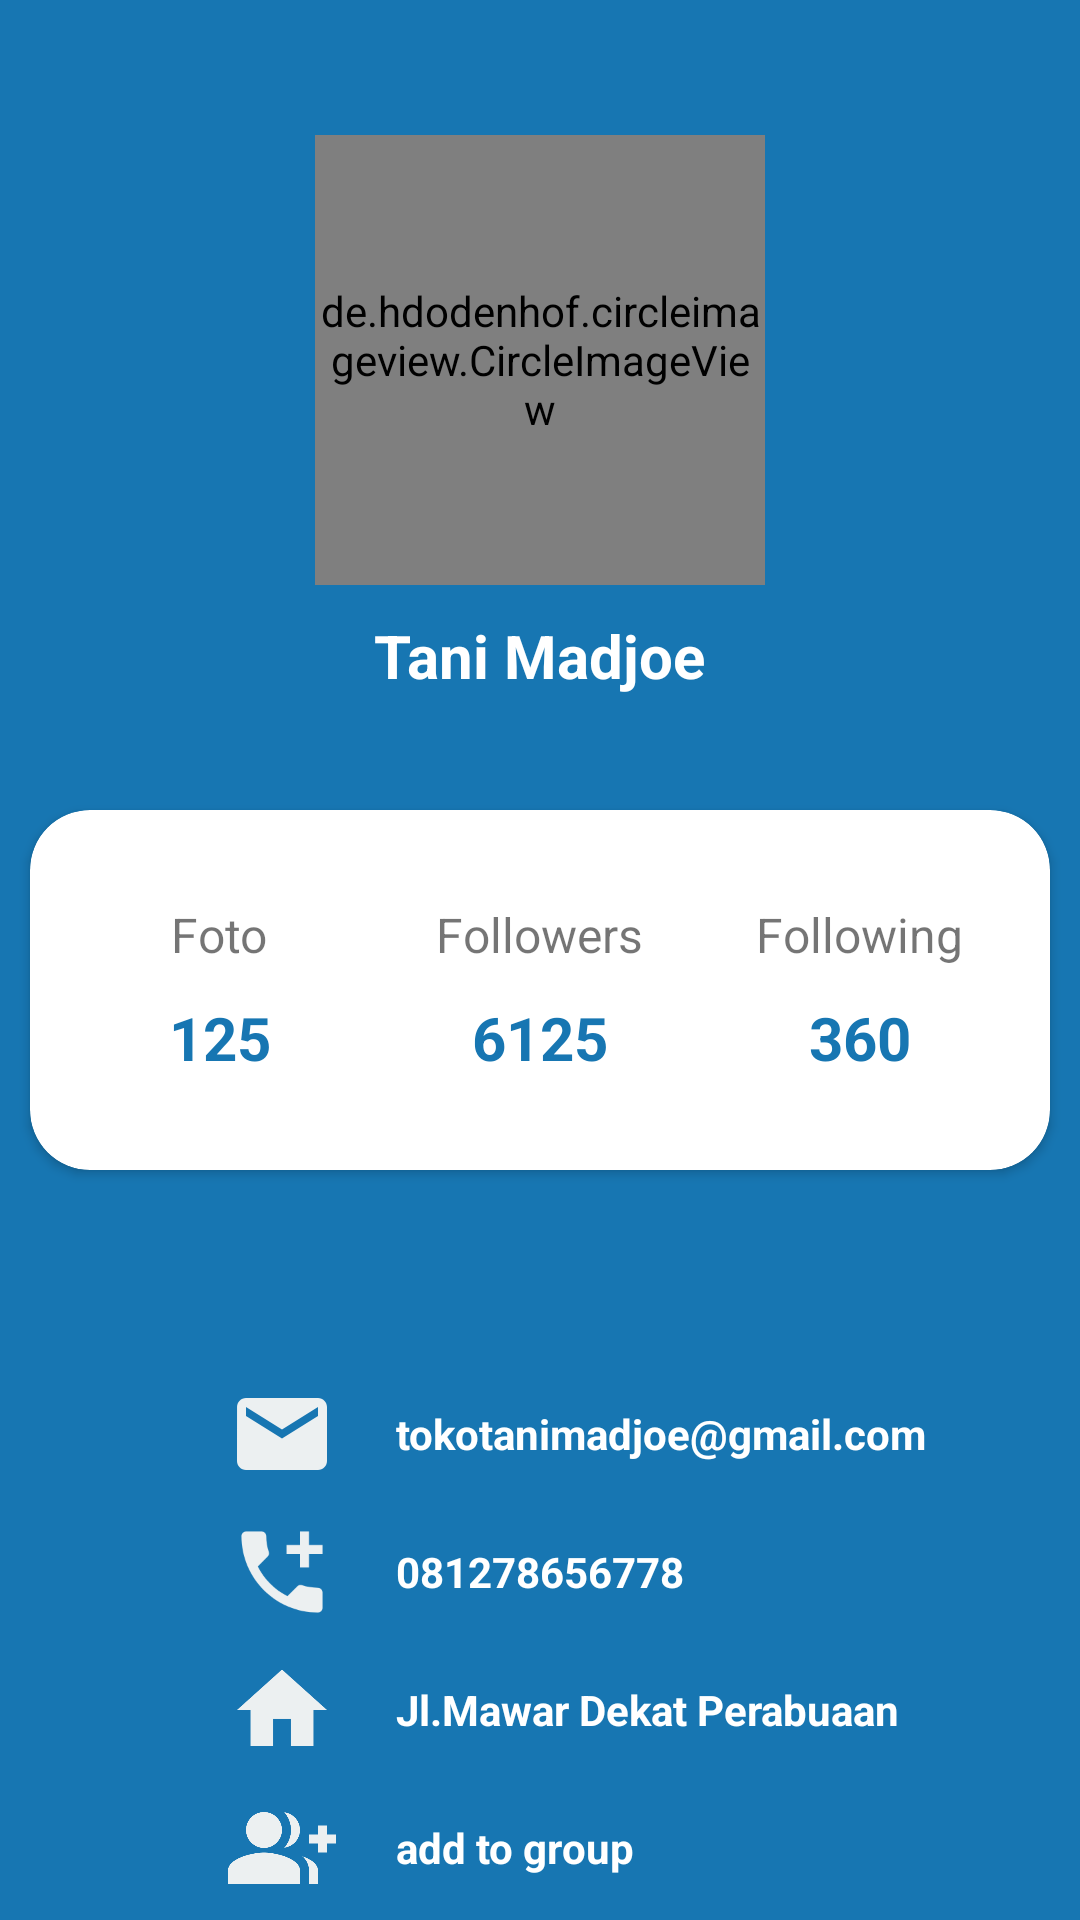

Produce the Android XML layout that renders to this screen, including the resource entries it uses.
<!-- AndroidManifest.xml: application theme Theme.Moneyappku -->
<!-- res/layout/activity_page_profil.xml -->
<?xml version="1.0" encoding="utf-8"?>
<LinearLayout xmlns:android="http://schemas.android.com/apk/res/android"
    xmlns:app="http://schemas.android.com/apk/res-auto"
    xmlns:tools="http://schemas.android.com/tools"
    android:layout_width="match_parent"
    android:layout_height="match_parent"
    android:background="@color/blueColor"
    android:orientation="vertical"
    tools:context=".PageProfil">

    <RelativeLayout
        android:layout_width="match_parent"
        android:layout_height="450dp">

        <LinearLayout
            android:layout_width="match_parent"
            android:layout_height="350dp"
            android:background="@color/blueColor"
            android:orientation="vertical">

            <de.hdodenhof.circleimageview.CircleImageView
                android:layout_width="150dp"
                android:layout_height="150dp"
                android:layout_gravity="center_horizontal"
                android:layout_marginTop="45dp"
                android:src="@drawable/gambaran" />

            <TextView
                android:layout_width="wrap_content"
                android:layout_height="wrap_content"
                android:layout_gravity="center_horizontal"
                android:layout_marginTop="10dp"
                android:text="Tani Madjoe"
                android:textColor="@color/whiteColor"
                android:textSize="20sp"
                android:textStyle="bold" />


        </LinearLayout>

        <androidx.cardview.widget.CardView
            android:layout_width="340dp"
            android:layout_height="120dp"
            android:layout_centerHorizontal="true"
            android:layout_marginTop="270dp"
            app:cardCornerRadius="20dp">

            <LinearLayout
                android:layout_width="match_parent"
                android:layout_height="match_parent"
                android:layout_margin="10dp"
                android:orientation="horizontal"
                android:weightSum="3">

                <LinearLayout
                    android:layout_width="0dp"
                    android:layout_height="match_parent"
                    android:layout_weight="1"
                    android:gravity="center"
                    android:orientation="vertical">

                    <TextView
                        android:layout_width="wrap_content"
                        android:layout_height="wrap_content"
                        android:text="Foto"
                        android:textSize="16sp" />

                    <TextView
                        android:layout_width="wrap_content"
                        android:layout_height="wrap_content"
                        android:paddingTop="10dp"
                        android:text="125"
                        android:textColor="@color/blueColor"
                        android:textSize="20sp"
                        android:textStyle="bold" />
                </LinearLayout>

                <LinearLayout
                    android:layout_width="0dp"
                    android:layout_height="match_parent"
                    android:layout_weight="1"
                    android:gravity="center"
                    android:orientation="vertical">

                    <TextView
                        android:layout_width="wrap_content"
                        android:layout_height="wrap_content"
                        android:text="Followers"
                        android:textSize="16sp" />

                    <TextView
                        android:layout_width="wrap_content"
                        android:layout_height="wrap_content"
                        android:paddingTop="10dp"
                        android:text="6125"
                        android:textColor="@color/blueColor"
                        android:textSize="20sp"
                        android:textStyle="bold" />
                </LinearLayout>

                <LinearLayout
                    android:layout_width="0dp"
                    android:layout_height="match_parent"
                    android:layout_weight="1"
                    android:gravity="center"
                    android:orientation="vertical">

                    <TextView
                        android:layout_width="wrap_content"
                        android:layout_height="wrap_content"
                        android:text="Following"
                        android:textSize="16sp" />

                    <TextView
                        android:layout_width="wrap_content"
                        android:layout_height="wrap_content"
                        android:paddingTop="10dp"
                        android:text="360"
                        android:textColor="@color/blueColor"
                        android:textSize="20sp"
                        android:textStyle="bold" />
                </LinearLayout>
            </LinearLayout>
        </androidx.cardview.widget.CardView>
    </RelativeLayout>

    <LinearLayout
        android:layout_width="wrap_content"
        android:layout_height="wrap_content"
        android:layout_gravity="center"
        android:layout_marginTop="10dp"
        android:orientation="vertical">

        <LinearLayout
            android:layout_width="match_parent"
            android:layout_height="wrap_content"
            android:orientation="horizontal"
            android:paddingLeft="25dp">

            <ImageView
                android:layout_width="36dp"
                android:layout_height="36dp"
                android:src="@drawable/ic_baseline_email_24" />

            <TextView
                android:layout_width="wrap_content"
                android:layout_height="wrap_content"
                android:layout_gravity="center_vertical"
                android:paddingLeft="20dp"
                android:text="tokotanimadjoe@gmail.com"
                android:textColor="@color/whiteColor"
                android:textStyle="bold" />
        </LinearLayout>

        <LinearLayout
            android:layout_width="match_parent"
            android:layout_height="wrap_content"
            android:layout_marginTop="10dp"
            android:orientation="horizontal"
            android:paddingLeft="25dp">

            <ImageView
                android:layout_width="36dp"
                android:layout_height="36dp"
                android:src="@drawable/ic_baseline_add_ic_call_24" />

            <TextView
                android:layout_width="wrap_content"
                android:layout_height="wrap_content"
                android:layout_gravity="center_vertical"
                android:paddingLeft="20dp"
                android:text="081278656778"
                android:textColor="@color/whiteColor"
                android:textStyle="bold" />
        </LinearLayout>

        <LinearLayout
            android:layout_width="match_parent"
            android:layout_height="wrap_content"
            android:layout_marginTop="10dp"
            android:orientation="horizontal"
            android:paddingLeft="25dp">

            <ImageView
                android:layout_width="36dp"
                android:layout_height="36dp"
                android:src="@drawable/ic_baseline_home_24" />

            <TextView
                android:layout_width="wrap_content"
                android:layout_height="wrap_content"
                android:layout_gravity="center_vertical"
                android:paddingLeft="20dp"
                android:text="Jl.Mawar Dekat Perabuaan"
                android:textColor="@color/whiteColor"
                android:textStyle="bold" />
        </LinearLayout>

        <LinearLayout
            android:layout_width="match_parent"
            android:layout_height="wrap_content"
            android:layout_marginTop="10dp"
            android:orientation="horizontal"
            android:paddingLeft="25dp">

            <ImageView
                android:layout_width="36dp"
                android:layout_height="36dp"
                android:src="@drawable/ic_baseline_group_add_24" />

            <TextView
                android:layout_width="wrap_content"
                android:layout_height="wrap_content"
                android:layout_gravity="center_vertical"
                android:paddingLeft="20dp"
                android:text="add to group"
                android:textColor="@color/whiteColor"
                android:textStyle="bold" />
        </LinearLayout>
    </LinearLayout>

</LinearLayout>
<!-- resources referenced by this layout -->
<resources>
  <color name="blueColor">#1776b2</color>
  <color name="whiteColor">#ffffff</color>
  <!-- drawable gambaran: png bitmap (drawable, 43839 bytes) -->
  <!-- drawable ic_baseline_add_ic_call_24 (drawable) -->
  <vector android:height="24dp" android:tint="#ECF0F1"
      android:viewportHeight="24" android:viewportWidth="24"
      android:width="24dp" xmlns:android="http://schemas.android.com/apk/res/android">
      <path android:fillColor="@android:color/white" android:pathData="M20,15.5c-1.25,0 -2.45,-0.2 -3.57,-0.57 -0.35,-0.11 -0.74,-0.03 -1.02,0.24l-2.2,2.2c-2.83,-1.44 -5.15,-3.75 -6.59,-6.59l2.2,-2.21c0.28,-0.26 0.36,-0.65 0.25,-1C8.7,6.45 8.5,5.25 8.5,4c0,-0.55 -0.45,-1 -1,-1H4c-0.55,0 -1,0.45 -1,1 0,9.39 7.61,17 17,17 0.55,0 1,-0.45 1,-1v-3.5c0,-0.55 -0.45,-1 -1,-1zM21,6h-3V3h-2v3h-3v2h3v3h2V8h3z"/>
  </vector>
  <!-- drawable ic_baseline_email_24 (drawable) -->
  <vector android:height="24dp" android:tint="#ECF0F1"
      android:viewportHeight="24" android:viewportWidth="24"
      android:width="24dp" xmlns:android="http://schemas.android.com/apk/res/android">
      <path android:fillColor="@android:color/white" android:pathData="M20,4L4,4c-1.1,0 -1.99,0.9 -1.99,2L2,18c0,1.1 0.9,2 2,2h16c1.1,0 2,-0.9 2,-2L22,6c0,-1.1 -0.9,-2 -2,-2zM20,8l-8,5 -8,-5L4,6l8,5 8,-5v2z"/>
  </vector>
  <!-- drawable ic_baseline_group_add_24 (drawable) -->
  <vector android:height="24dp" android:tint="#ECF0F1"
      android:viewportHeight="24" android:viewportWidth="24"
      android:width="24dp" xmlns:android="http://schemas.android.com/apk/res/android">
      <path android:fillColor="@android:color/white" android:pathData="M22,9l0,-2l-2,0l0,2l-2,0l0,2l2,0l0,2l2,0l0,-2l2,0l0,-2z"/>
      <path android:fillColor="@android:color/white" android:pathData="M8,12c2.21,0 4,-1.79 4,-4s-1.79,-4 -4,-4S4,5.79 4,8S5.79,12 8,12z"/>
      <path android:fillColor="@android:color/white" android:pathData="M8,13c-2.67,0 -8,1.34 -8,4v3h16v-3C16,14.34 10.67,13 8,13z"/>
      <path android:fillColor="@android:color/white" android:pathData="M12.51,4.05C13.43,5.11 14,6.49 14,8s-0.57,2.89 -1.49,3.95C14.47,11.7 16,10.04 16,8S14.47,4.3 12.51,4.05z"/>
      <path android:fillColor="@android:color/white" android:pathData="M16.53,13.83C17.42,14.66 18,15.7 18,17v3h2v-3C20,15.55 18.41,14.49 16.53,13.83z"/>
  </vector>
  <!-- drawable ic_baseline_home_24 (drawable) -->
  <vector android:height="24dp" android:tint="#ECF0F1"
      android:viewportHeight="24" android:viewportWidth="24"
      android:width="24dp" xmlns:android="http://schemas.android.com/apk/res/android">
      <path android:fillColor="@android:color/white" android:pathData="M10,20v-6h4v6h5v-8h3L12,3 2,12h3v8z"/>
  </vector>
  <style name="Theme.Moneyappku" parent="Theme.MaterialComponents.DayNight.DarkActionBar">
          
          <item name="colorPrimary">@color/whiteColor</item>
          <item name="colorPrimaryVariant">@color/blueColor</item>
          <item name="colorOnPrimary">@color/whiteColor</item>
          
          <item name="colorSecondary">@color/whiteColor</item>
          <item name="colorSecondaryVariant">@color/whiteColor</item>
          <item name="colorOnSecondary">@color/whiteColor</item>
          
          <item name="android:statusBarColor" tools:targetApi="l">?attr/colorPrimaryVariant</item>
          
      </style>
</resources>
